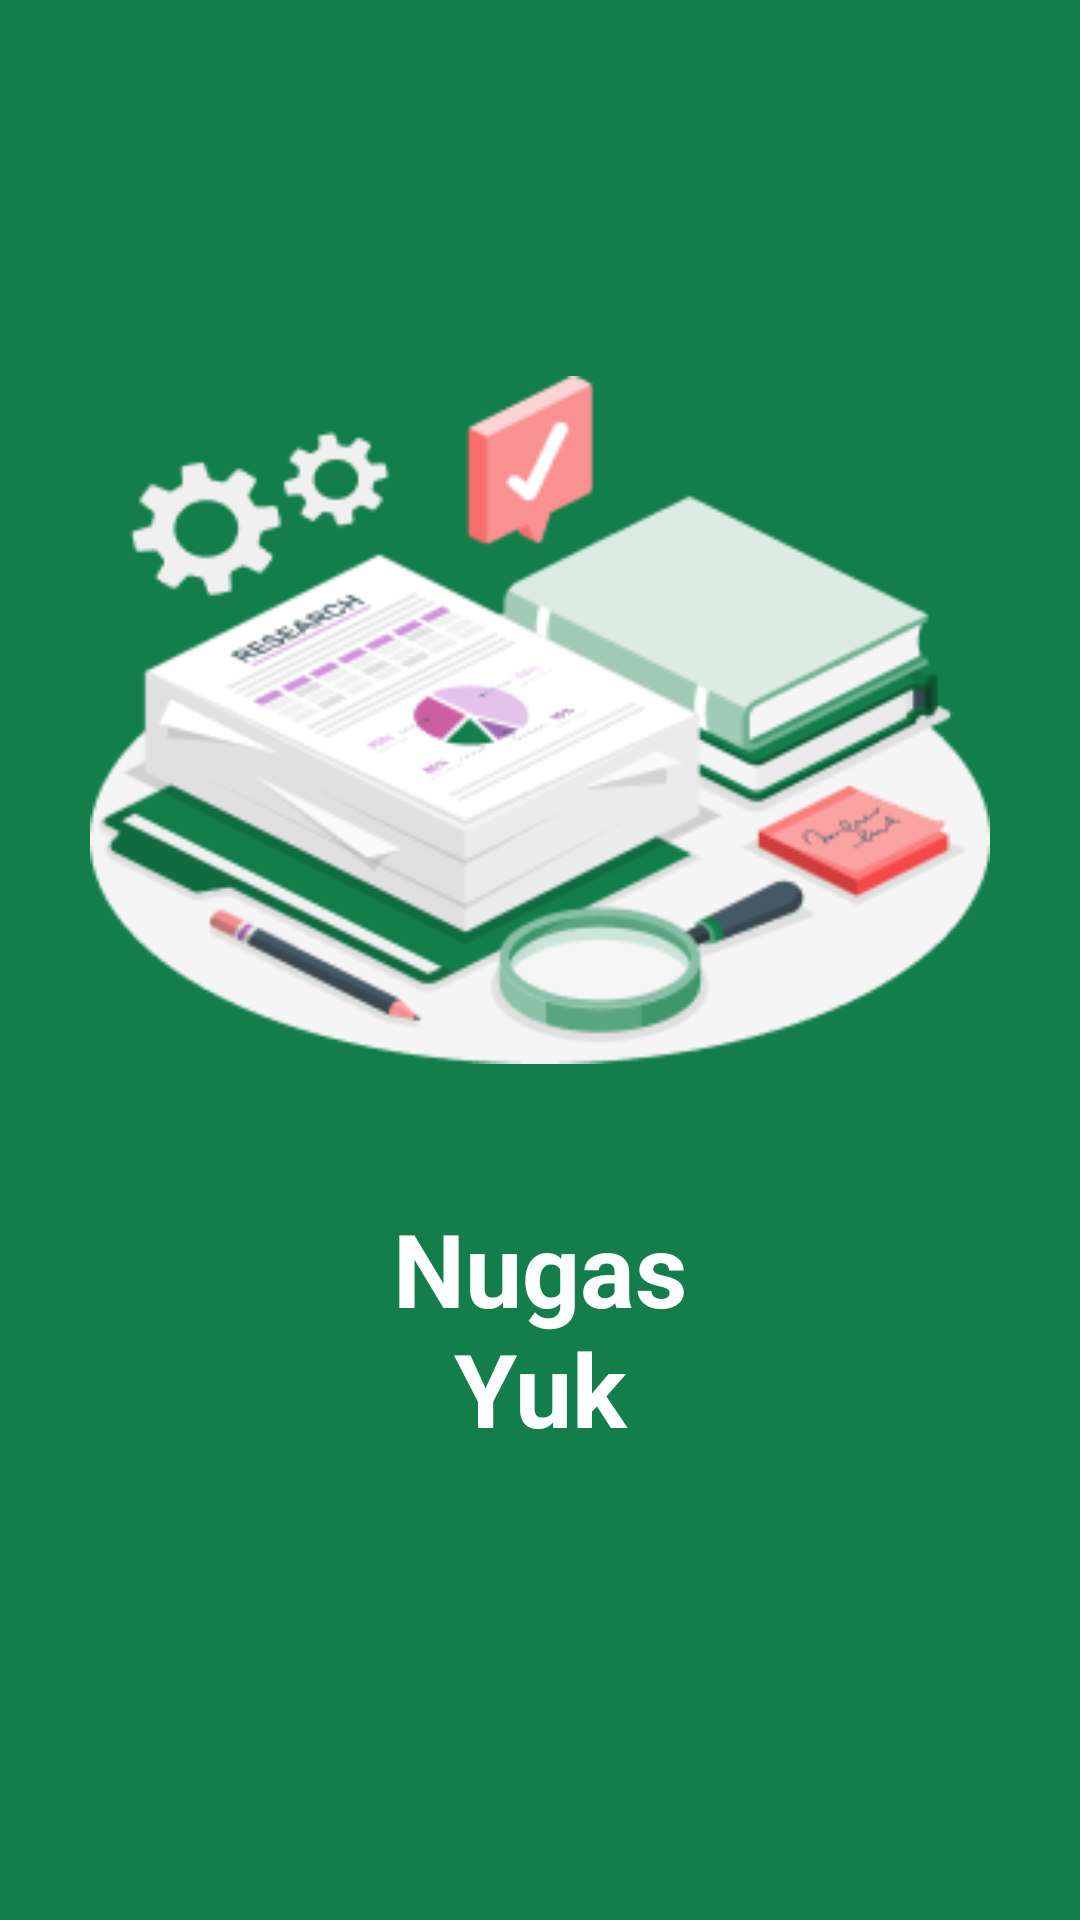

Android layout source for this screen:
<!-- AndroidManifest.xml: application theme Theme.Tugas_1 -->
<!-- res/layout/activity_main.xml -->
<?xml version="1.0" encoding="utf-8"?>
<RelativeLayout xmlns:android="http://schemas.android.com/apk/res/android"
    xmlns:app="http://schemas.android.com/apk/res-auto"
    xmlns:tools="http://schemas.android.com/tools"
    android:layout_width="match_parent"
    android:layout_height="match_parent"
    tools:context=".MainActivity"
    android:background="@color/bg">

    <ImageView
        android:layout_width="300dp"
        android:layout_height="300dp"
        android:src="@drawable/logo_splash"
        tools:layout_editor_absoluteX="55dp"
        tools:layout_editor_absoluteY="151dp"
        android:layout_centerHorizontal="true"
        android:layout_marginTop="90dp" />

    <TextView
        android:id="@+id/tugas1"
        android:layout_width="wrap_content"
        android:layout_height="wrap_content"
        android:text="Nugas Yuk"
        android:textColor="@color/white"
        android:textSize="34sp"
        android:textStyle="bold"
        android:layout_marginTop="400dp"
        android:layout_marginLeft="125dp"
        android:layout_marginRight="125dp"
        android:gravity="center"/>


</RelativeLayout>
<!-- resources referenced by this layout -->
<resources>
  <color name="bg">#137E4B</color>
  <color name="white">#FFFFFFFF</color>
  <!-- drawable logo_splash: png bitmap (drawable-nodpi, 19685 bytes) -->
  <style name="Theme.Tugas_1" parent="Theme.MaterialComponents.DayNight.DarkActionBar">
          
          <item name="colorOnPrimary">@color/white</item>
          
          <item name="colorSecondary">@color/teal_200</item>
          <item name="colorSecondaryVariant">@color/teal_700</item>
          <item name="colorOnSecondary">@color/black</item>
          
          <item name="android:statusBarColor">?attr/colorPrimaryVariant</item>
          
      </style>
  <color name="teal_200">#FF03DAC5</color>
  <color name="teal_700">#FF018786</color>
  <color name="black">#FF000000</color>
</resources>
